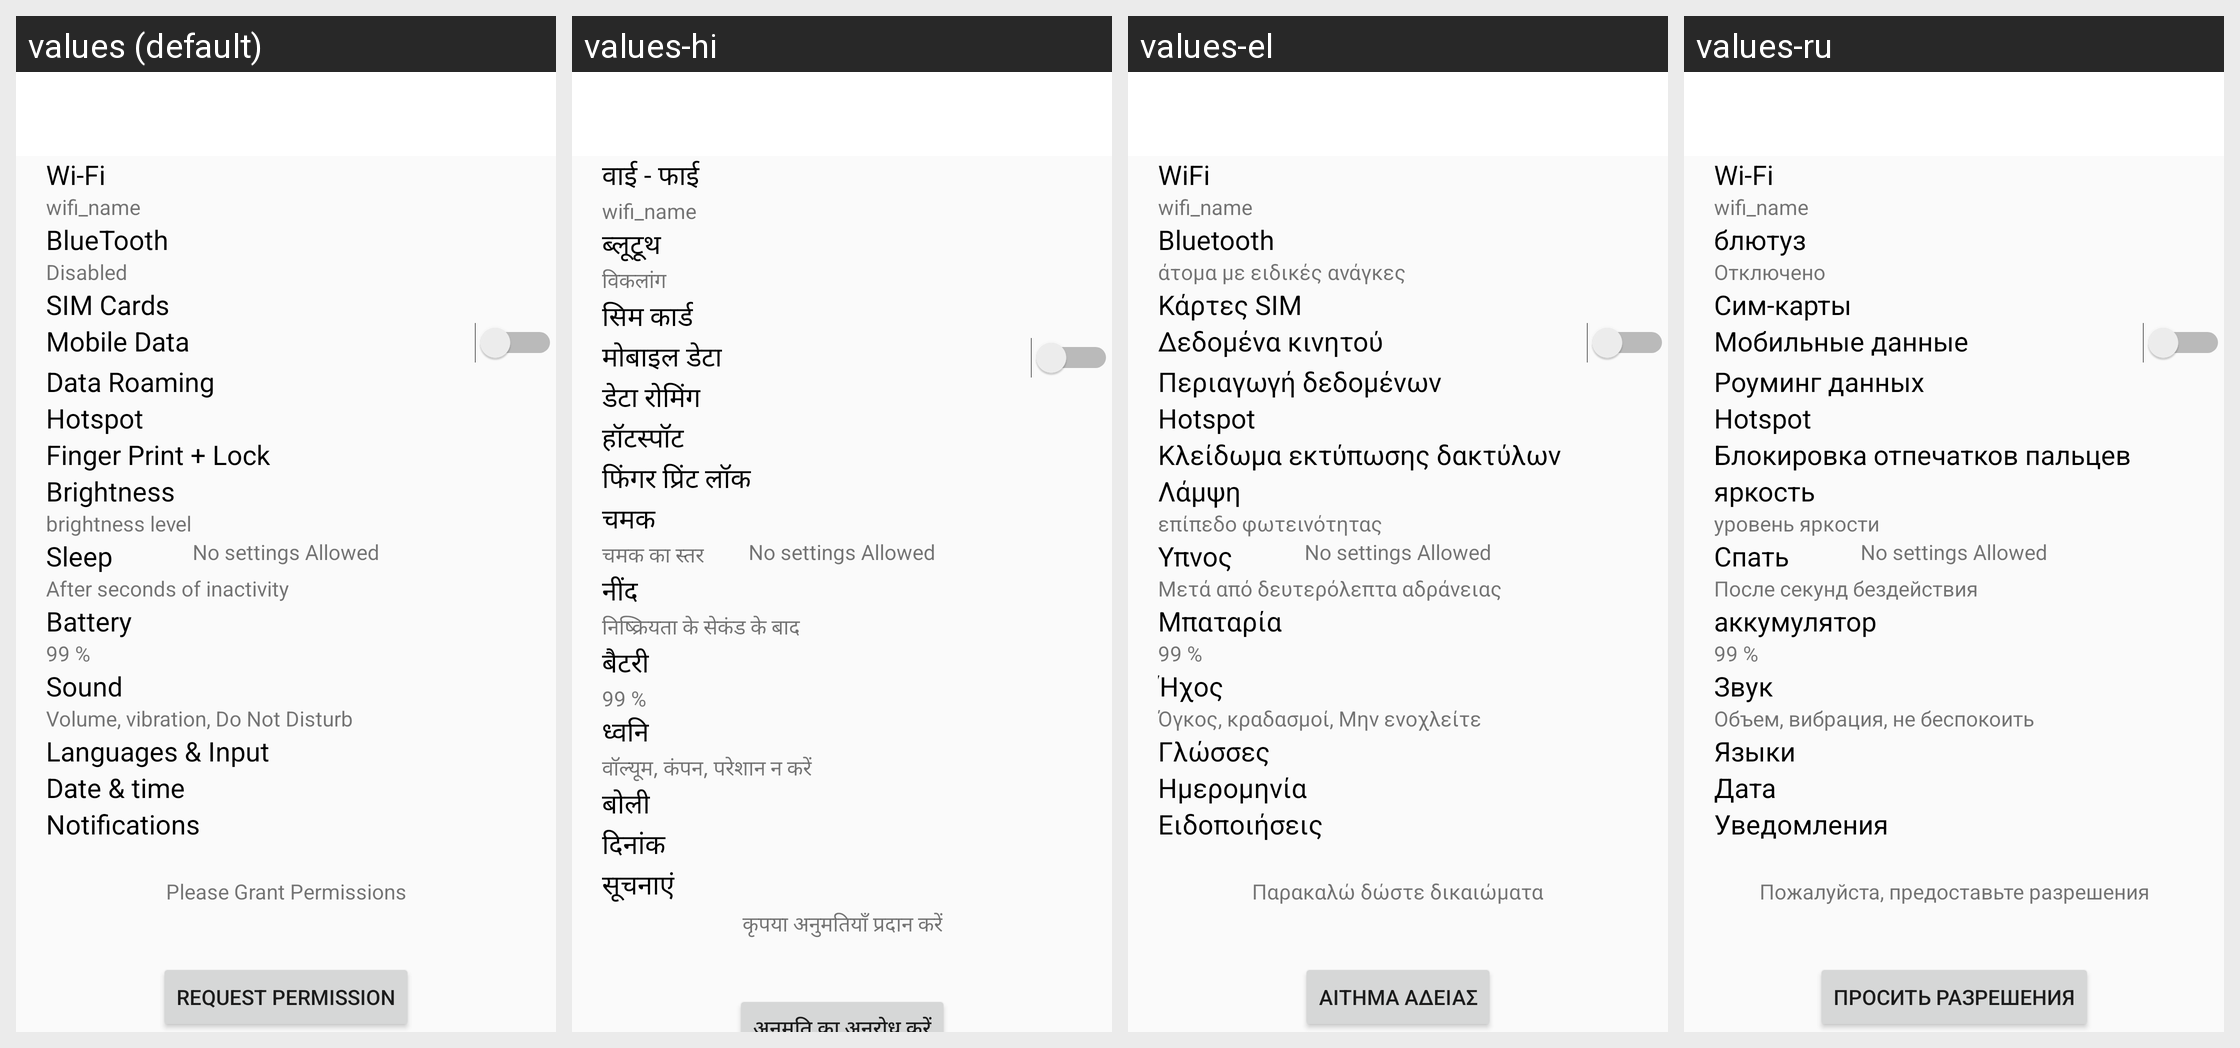

Translations of the strings shown on this Android screen, per locale in the grid:
Android screen res/layout/activity_secure_main.xml rendered under 4 locales, left to right: values (default), values-hi, values-el, values-ru. Device: Nexus 5 (rendered at 1080×1920; each locale shown at half size, 540×960, under a caption strip naming it); theme AppTheme.
Other locales in the repository, not shown: values-ar-rSA, values-bg, values-bn, values-de, values-es, values-fa-rIR, values-fr, values-ga, values-hu, values-hy, values-in-rID, values-is, values-it, values-ja, values-ka, values-ko, values-ms, values-ne, values-nl, values-pl, values-ps, values-ro, values-ru-rRU, values-sk, values-sv, values-tr, values-uk, values-ur-rPK, values-vi, values-zh, values-zh-rHK, values-zh-rTW.
Strings drawn on this screen, with the default value and each locale's value (text and hints the layout hard-codes, and strings that could not be matched under every locale, appear in the picture but are not listed):

wi_fi
  values: Wi-Fi
  values-hi: वाई - फाई
  values-el: WiFi
  values-ru: Wi-Fi

bluetooth
  values: BlueTooth
  values-hi: ब्लूटूथ
  values-el: Bluetooth
  values-ru: блютуз

disabled
  values: Disabled
  values-hi: विकलांग
  values-el: άτομα με ειδικές ανάγκες
  values-ru: Отключено

sim_cards
  values: SIM Cards
  values-hi: सिम कार्ड
  values-el: Κάρτες SIM
  values-ru: Сим-карты

mobile_data
  values: Mobile Data
  values-hi: मोबाइल डेटा
  values-el: Δεδομένα κινητού
  values-ru: Мобильные данные

data_roaming
  values: Data Roaming
  values-hi: डेटा रोमिंग
  values-el: Περιαγωγή δεδομένων
  values-ru: Роуминг данных

hotspot
  values: Hotspot
  values-hi: हॉटस्पॉट
  values-el: Hotspot
  values-ru: Hotspot

finger_print_lock
  values: Finger Print + Lock
  values-hi: फिंगर प्रिंट लॉक
  values-el: Κλείδωμα εκτύπωσης δακτύλων
  values-ru: Блокировка отпечатков пальцев

brightness
  values: Brightness
  values-hi: चमक
  values-el: Λάμψη
  values-ru: яркость

brightness_level
  values: brightness level
  values-hi: चमक का स्तर
  values-el: επίπεδο φωτεινότητας
  values-ru: уровень яркости

sleep
  values: Sleep
  values-hi: नींद
  values-el: Υπνος
  values-ru: Спать

after_15_seconds_of_inactivity
  values: After seconds of inactivity
  values-hi: निष्क्रियता के सेकंड के बाद
  values-el: Μετά από δευτερόλεπτα αδράνειας
  values-ru: После секунд бездействия

battery
  values: Battery
  values-hi: बैटरी
  values-el: Μπαταρία
  values-ru: аккумулятор

sound
  values: Sound
  values-hi: ध्वनि
  values-el: Ήχος
  values-ru: Звук

volume_vibration_do_not_disturb
  values: Volume, vibration, Do Not Disturb
  values-hi: वॉल्यूम, कंपन, परेशान न करें
  values-el: Όγκος, κραδασμοί, Μην ενοχλείτε
  values-ru: Объем, вибрация, не беспокоить

languages_amp_input
  values: Languages & Input
  values-hi: बोली
  values-el: Γλώσσες
  values-ru: Языки

date_amp_time
  values: Date & time
  values-hi: दिनांक
  values-el: Ημερομηνία
  values-ru: Дата

notifications
  values: Notifications
  values-hi: सूचनाएं
  values-el: Ειδοποιήσεις
  values-ru: Уведомления

please_grant_permissions
  values: Please Grant Permissions
  values-hi: कृपया अनुमतियाँ प्रदान करें
  values-el: Παρακαλώ δώστε δικαιώματα
  values-ru: Пожалуйста, предоставьте разрешения
